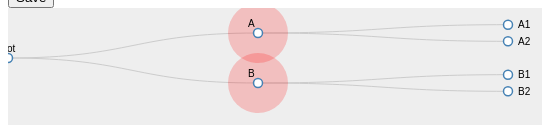
D3 v3 page, settled after 480 driven frames (8 s of simulated time); the page loaded 1 data file(s).


// ── js/simple_tree.js
// Get JSON data
treeJSON = d3.json("small.json", function(error, treeData) {
  
  // used to set unique identifers on every node
  var i = 0;
  
  // dragging state variables
  var selectedNode = null;
  
  // Define the zoom function for the zoomable tree
  function zoom() {
      layoutRoot.attr("transform", "translate(" + d3.event.translate + ")scale(" + d3.event.scale + ")");
  }
  // define the zoomListener which calls the zoom function on the "zoom" event constrained within the scaleExtents
  var zoomListener = d3.behavior.zoom().scaleExtent([0.1, 3]).on("zoom", zoom);
      
      
  var overCircle = function(d) {
    selectedNode = d;
  };
  var outCircle = function(d) {
    selectedNode = null;
  };
 
  // Define the drag listeners for drag/drop behaviour of nodes.
  var dragBehavior = d3.behavior.drag()
    .on("dragstart", function(d) {
      if(d.depth != 2) {
        return;
      }
      d3.event.sourceEvent.stopPropagation();
      var draggingNode = d;
      var element = this;
      
      // remove parent link
      var parentLink = tree.links(tree.nodes(draggingNode.parent));
      layoutRoot.selectAll('path.link').filter(function(d, i) {
          if (d.target.id == draggingNode.id) {
              return true;
          }
          return false;
      }).remove();
      d3.select(this).attr('pointer-events', 'none');
    })
    .on("drag", function(d) {
      d.x0 += d3.event.dy;
      d.y0 += d3.event.dx;
      var node = d3.select(this);
      node.attr("transform", "translate(" + d.y0 + "," + d.x0 + ")");
    })
    .on("dragend", function(d) {
      var draggingNode = d;
      if(selectedNode) {
        // reparent node to selected node
        var index = draggingNode.parent.children.indexOf(draggingNode);
        if (index > -1) {
            draggingNode.parent.children.splice(index, 1);
        }
        if(!selectedNode.children) {
          selectedNode.children = [];
        }
        selectedNode.children.push(draggingNode);
      }
      update();
      d3.select(this).attr('pointer-events', 'auto');
    });
  
  // size of the diagram
  var viewerWidth = $(document).width();
  var viewerHeight = $(document).height();
  
  var getChildren = function(d) {
    return (d.children && d.children.length > 0) ? d.children : null;
  };
  
  // computer number of child nodes
  var totalLeafs = 0;
  treeData.children.forEach(function(d) {
    totalLeafs += d.children ? d.children.length : 0;
  });
  
  var viewHieght = totalLeafs * 25;
  
  var tree = d3.layout.tree()
    .children(getChildren)
    .size([viewHieght, viewerWidth]);

  var nodes = tree.nodes(treeData);
  var links = tree.links(nodes);
  
  var layoutRoot = d3.select("#tree-container")
    .append("svg:svg").attr("width", viewerWidth).attr("height", viewerHeight)
    .attr("class", "overlay")
    .call(zoomListener)
    .append("svg:g");
    
   var linksRoot = layoutRoot.append("svg:g");
    
  var link = d3.svg.diagonal()
    .projection(function(d) {
      return [d.y, d.x];
    });
  
  
    
  function update() {
    // Compute the new tree layout.
    var nodes = tree.nodes(treeData),
        links = tree.links(nodes);
        
    // Set widths between levels
    nodes.forEach(function(d) {
      d.y = (d.depth * 250);
    });
    
    // Set node ids
    node = layoutRoot.selectAll("g.node")
      .data(nodes, function(d) {
          return d.id || (d.id = ++i);
      });
    
    // save positions for later
    nodes.forEach(function(d) {
        d.x0 = d.x;
        d.y0 = d.y;
    });
    
    var allPaths = linksRoot.selectAll("path.link")
    .data(links);
    
    allPaths.enter()
    .append("svg:path")
    .attr("class", "link");
    
    allPaths.exit()
      .remove();
    
    allPaths.attr("d", link);
    
    var allNodes = layoutRoot.selectAll("g.node")
      .data(nodes);
    
    var removedNodes = allNodes
      .exit()
      .remove();
    
    var newNodes = allNodes
      .enter()
      .append("svg:g")
      .attr("class", "node");
      
    newNodes.append("circle")
        .attr('class', 'ghostCircle')
        .attr("r", 30)
        .attr("opacity", 0.2) // change this to zero to hide the target area
    .style("fill", "red")
        .attr('pointer-events', 'mouseover')
        .on("mouseover", function(node) {
            overCircle(node);
        })
        .on("mouseout", function(node) {
            outCircle(node);
        }).call(dragBehavior);;

    newNodes.append("svg:circle")
      .attr("class", "node-dot")
      .attr("r", 4.5);
    
    newNodes.append("svg:text")
      .attr('class', 'nodeText')
      .attr("dy", ".35em")
      .style("fill-opacity", 1);
      
    var texts = layoutRoot.selectAll("text").data(nodes)
      .text(function(d) {
          return d.name;
      })
      .attr('x', function(d) {
        if(d.depth == 2) {
          return 10;
        } else {
          return -10;
        }
      })
      .attr('y', function(d) {
        if(d.depth <= 1) {
          return -10;
        } else {
          return 0;
        }
      });
      
    // move drop targets 

      
    // set drag drop targets on middle nodes
    layoutRoot.selectAll('.ghostCircle')
      .data(nodes)
      .attr('class', function(d) {
        if(d.depth == 1) {
          return 'ghostCircle show';
        } else {
          return 'ghostCircle'
        }
      });
    
    // set drag behavior on leaves
    allNodes.filter(function (d){
      return d.depth == 2;
    })
    .call(dragBehavior);  
      
    // position nodes
    allNodes.attr("transform", function (d) {
      return "translate(" + d.y + "," + d.x + ")";
    })
  }
  
  d3.select("#save").on("click", function() {
    function visit(node) {
      
      var children = getChildren(node);
      if(children) {
        children.forEach(function(child) {
          visit(child);
        });
      }
    }
    
  });
  
  update();
});

### data: small.json
{
 "name": "root",
 "children": [
  {
   "name": "A",
   "children": [
    "{... 1 keys}",
    "{... 1 keys}"
   ]
  },
  {
   "name": "B",
   "children": [
    "{... 1 keys}",
    "{... 1 keys}"
   ]
  }
 ]
}